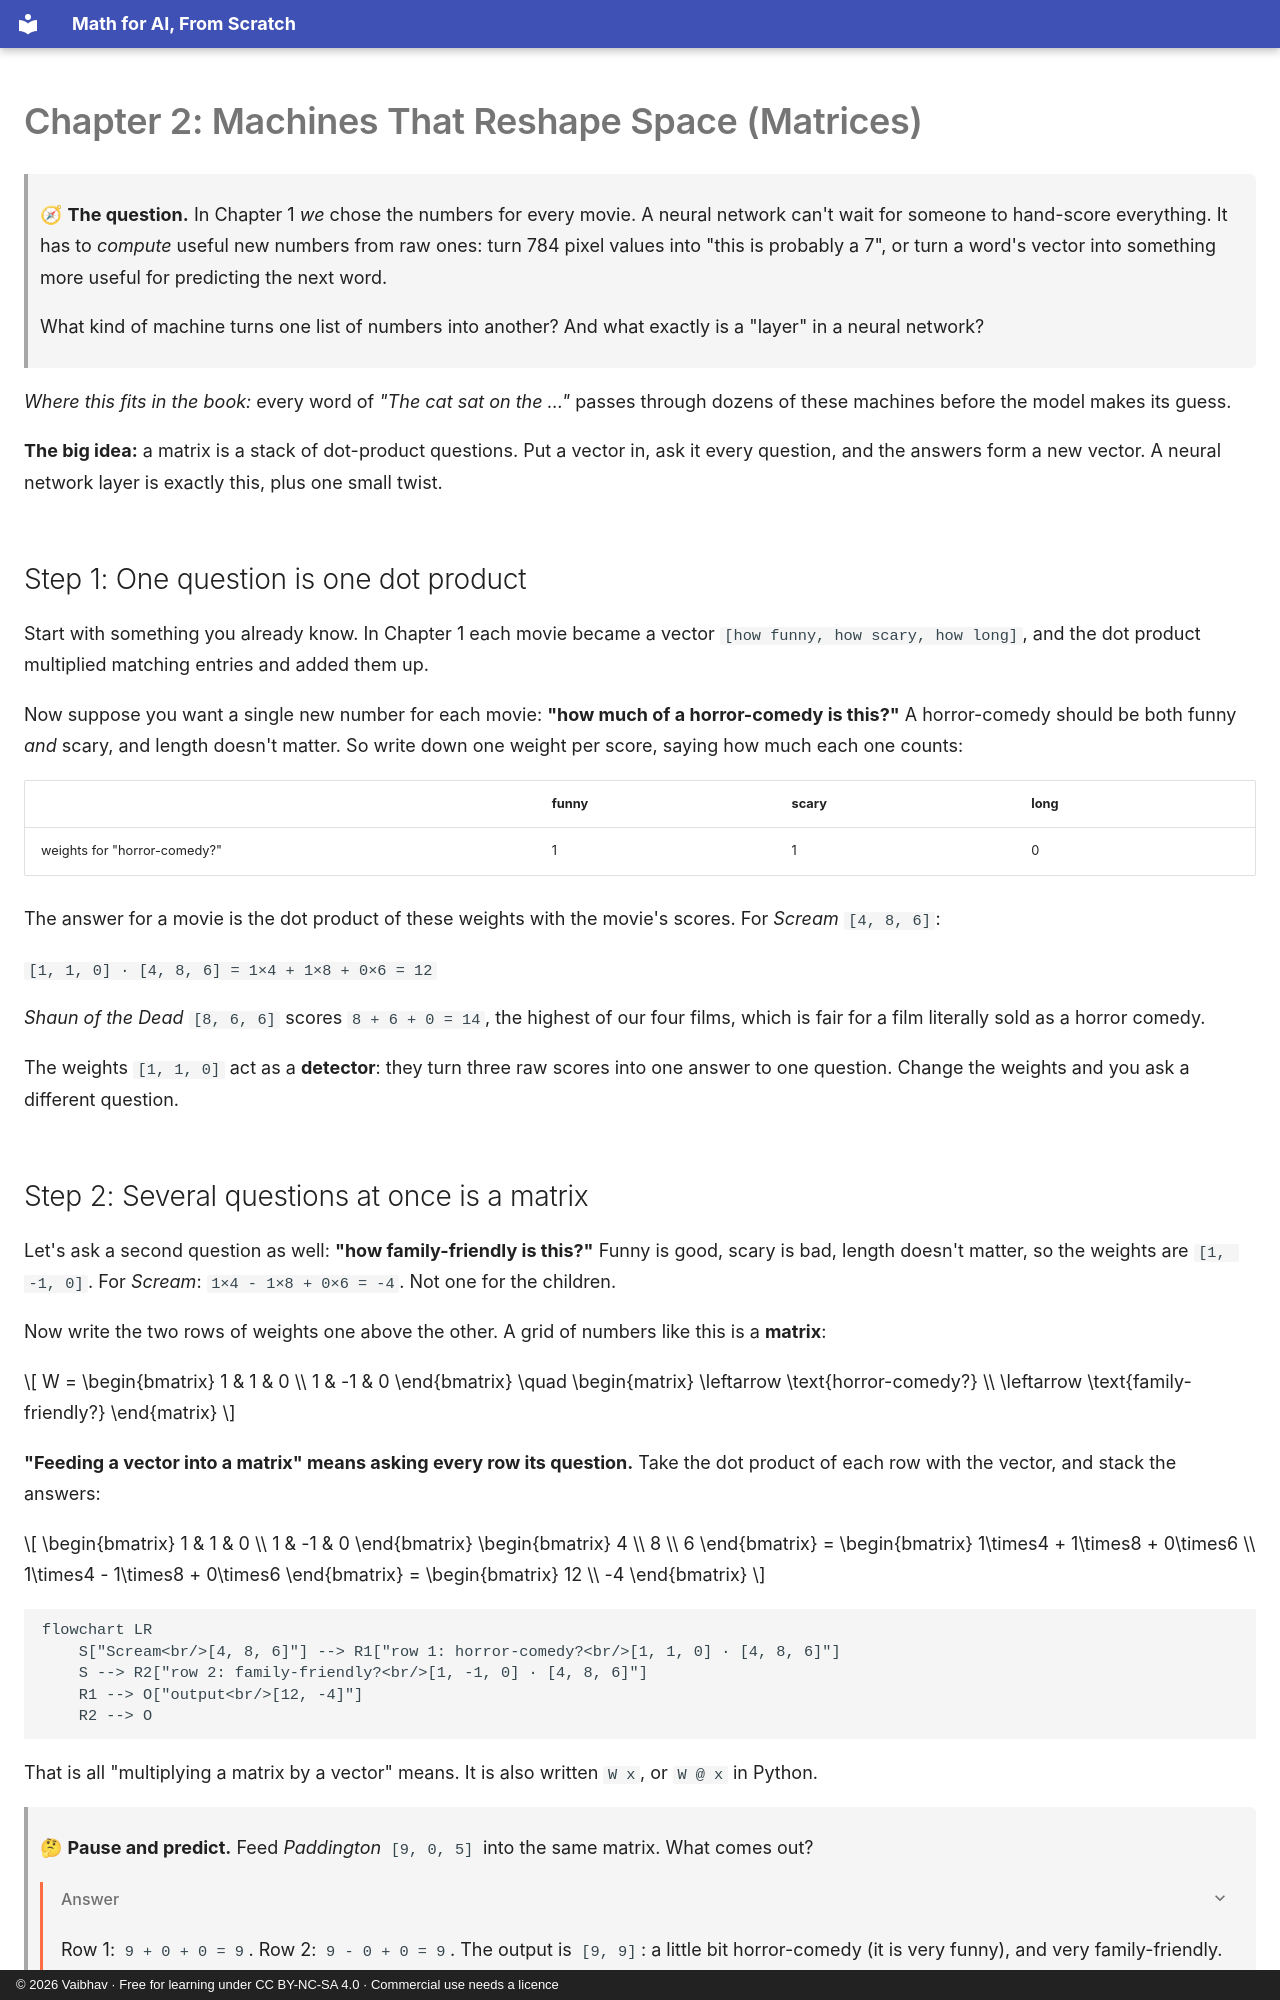

repository: vaibhavkulkarni/math-for-ai-from-scratch · page: 02-matrices/index.html · generator: mkdocs · copyright: © 2026 Vaibhav · Free for learning under CC BY-NC-SA 4.0 · Commercial use needs a licence

# Chapter 2: Machines That Reshape Space (Matrices)

> 🧭 **The question.** In Chapter 1 *we* chose the numbers for every movie. A neural network can't wait for someone to hand-score everything. It has to *compute* useful new numbers from raw ones: turn 784 pixel values into "this is probably a 7", or turn a word's vector into something more useful for predicting the next word.
>
> What kind of machine turns one list of numbers into another? And what exactly is a "layer" in a neural network?

*Where this fits in the book:* every word of *"The cat sat on the …"* passes through dozens of these machines before the model makes its guess.

**The big idea:** a matrix is a stack of dot-product questions. Put a vector in, ask it every question, and the answers form a new vector. A neural network layer is exactly this, plus one small twist.

## Step 1: One question is one dot product

Start with something you already know. In Chapter 1 each movie became a vector `[how funny, how scary, how long]`, and the dot product multiplied matching entries and added them up.

Now suppose you want a single new number for each movie: **"how much of a horror-comedy is this?"** A horror-comedy should be both funny *and* scary, and length doesn't matter. So write down one weight per score, saying how much each one counts:

| | funny | scary | long |
| --- | --- | --- | --- |
| weights for "horror-comedy?" | 1 | 1 | 0 |

The answer for a movie is the dot product of these weights with the movie's scores. For *Scream* `[4, 8, 6]`:

`[1, 1, 0] · [4, 8, 6] = 1×4 + 1×8 + 0×6 = 12`

*Shaun of the Dead* `[8, 6, 6]` scores `8 + 6 + 0 = 14`, the highest of our four films, which is fair for a film literally sold as a horror comedy.

The weights `[1, 1, 0]` act as a **detector**: they turn three raw scores into one answer to one question. Change the weights and you ask a different question.
